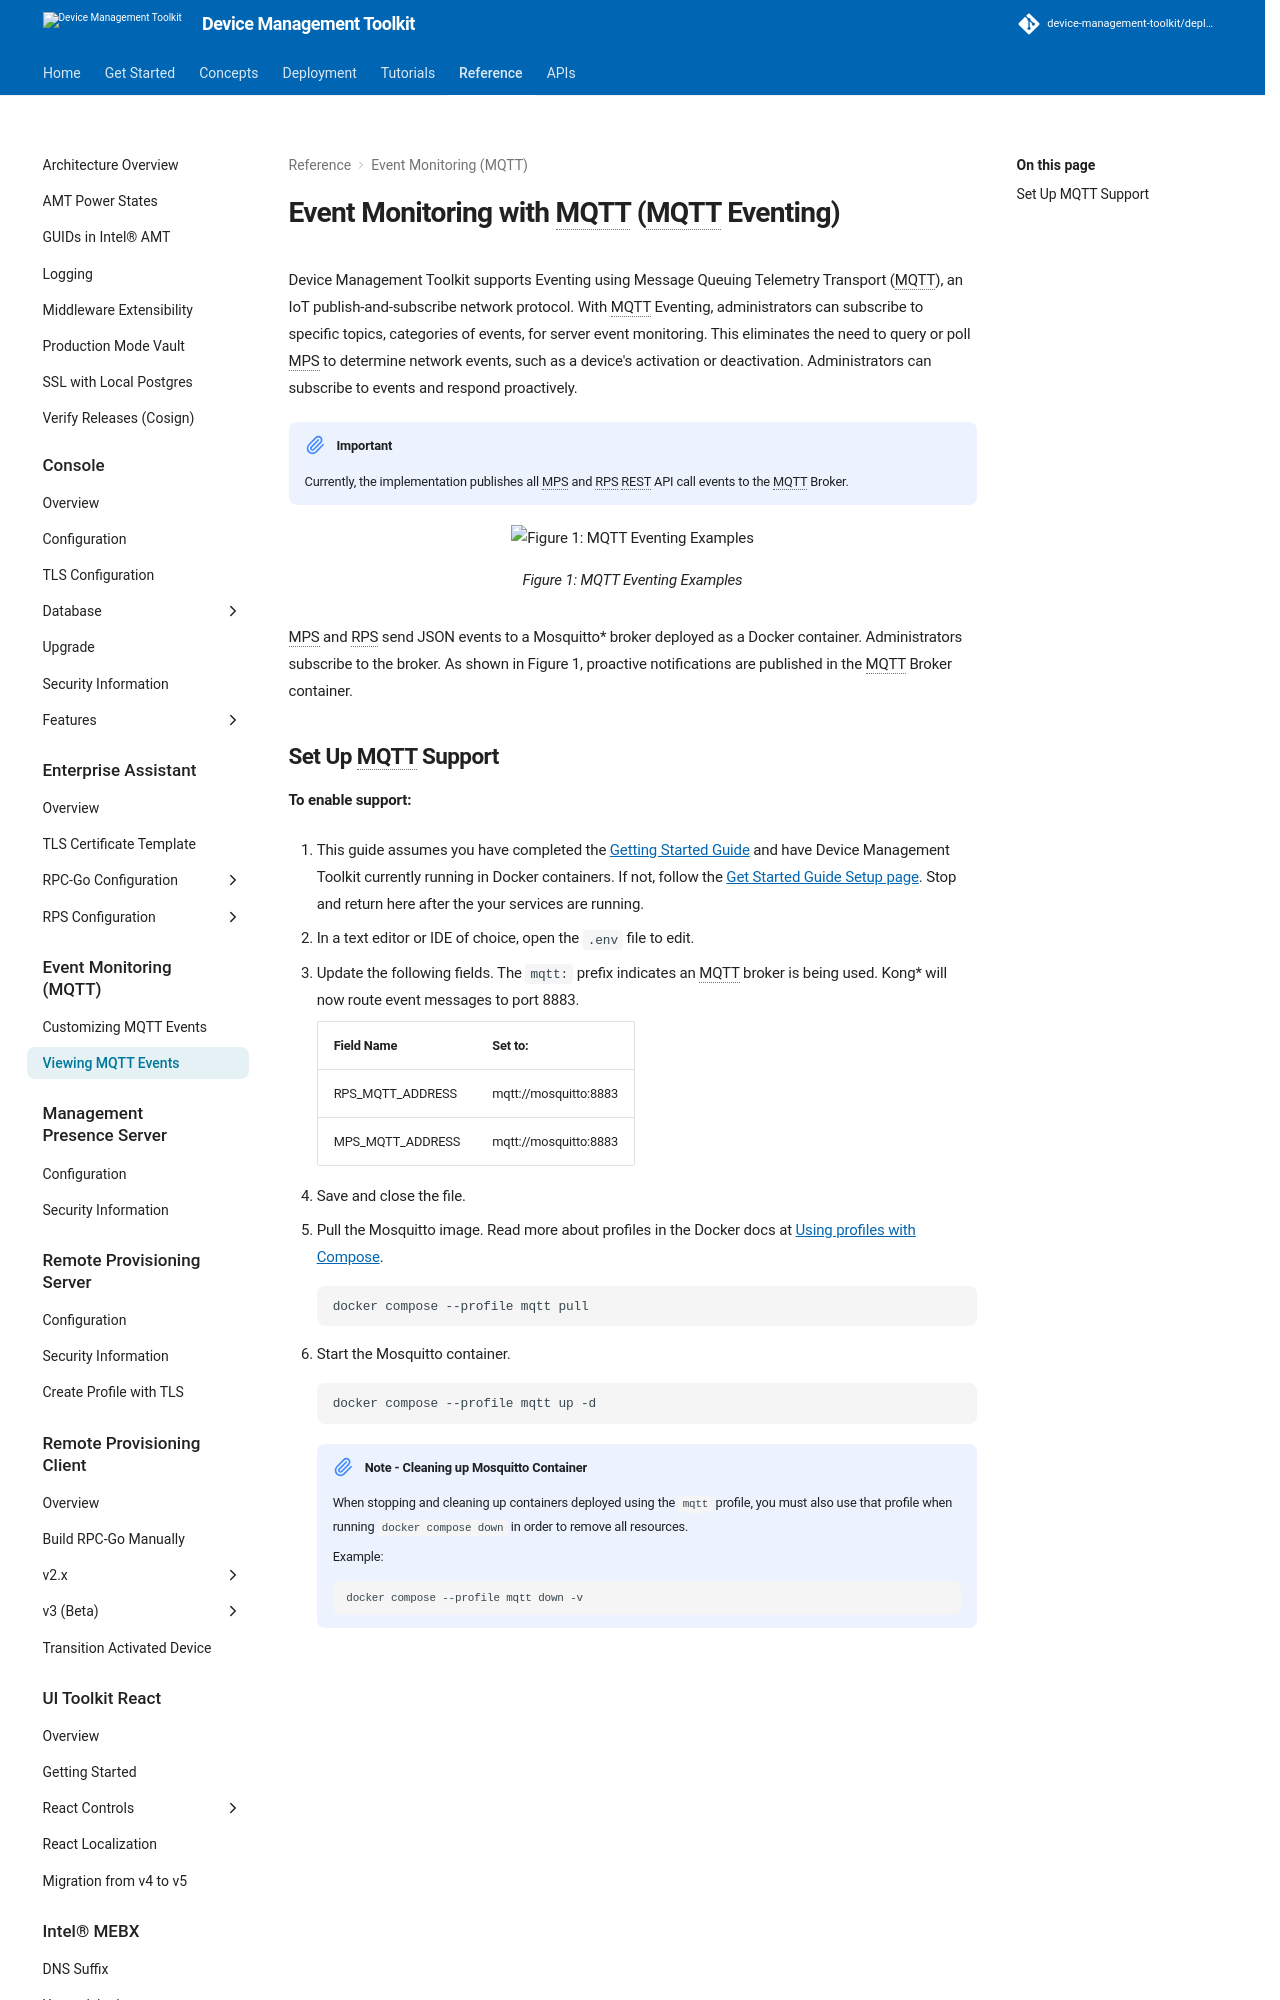

repository: device-management-toolkit/docs · page: 2.40/Reference/MQTT/viewMqttEvents/index.html · generator: mkdocs



# Event Monitoring with MQTT (MQTT Eventing) 

Device Management Toolkit supports Eventing using Message Queuing Telemetry Transport (MQTT), an IoT publish-and-subscribe network protocol. With MQTT Eventing, administrators can subscribe to specific topics, categories of events, for server event monitoring. This eliminates the need to query or poll MPS to determine network events, such as a device's activation or deactivation. Administrators can subscribe to events and respond proactively. 

!!! important
    Currently, the implementation publishes all MPS and RPS REST API call events to the MQTT Broker. 

<figure class="figure-image">
<img src="../../assets/images/diagrams/MQTT.png" alt="Figure 1: MQTT Eventing Examples">
<figcaption>Figure 1: MQTT Eventing Examples</figcaption>
</figure>

MPS and RPS send JSON events to a Mosquitto* broker deployed as a Docker container. Administrators subscribe to the broker. As shown in Figure 1, proactive notifications are published in the MQTT Broker container.
